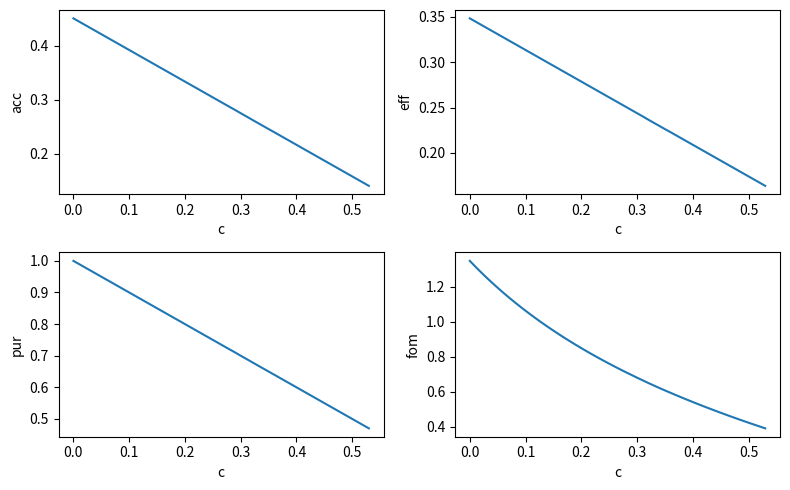
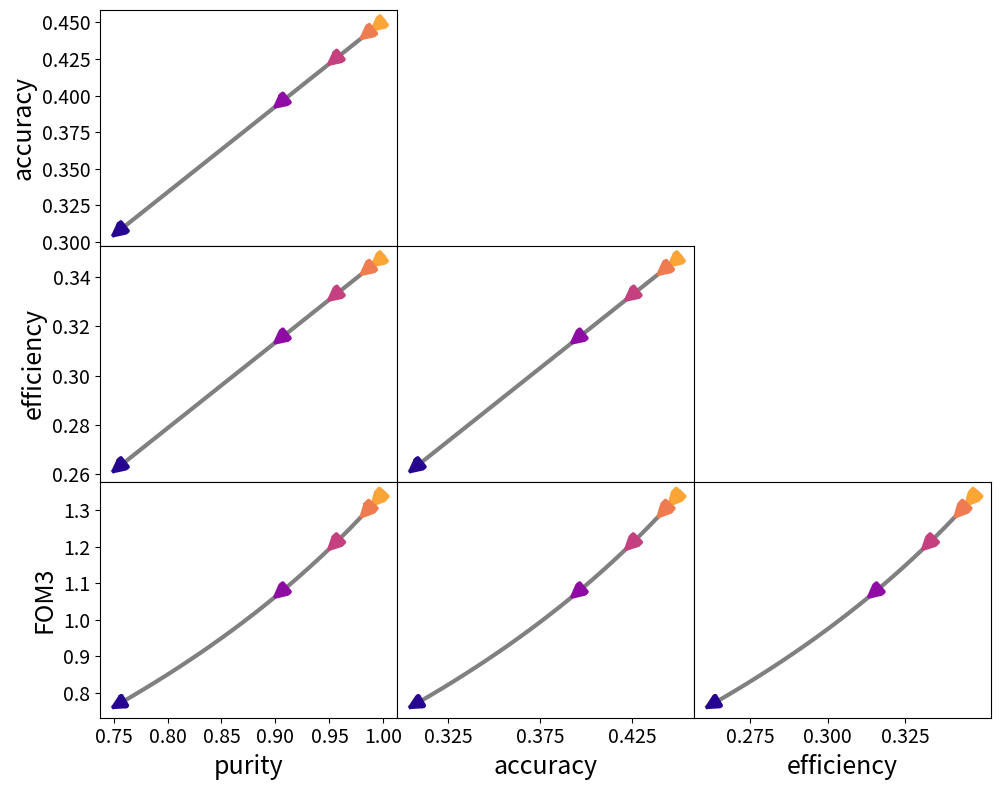

These charts were generated, in order, by the following Python code:
import pandas as pd
import numpy as np
import matplotlib.pylab as plt
import matplotlib.cm as cmx
import matplotlib.colors as colors

# Color map
rainbow = cm = plt.get_cmap('plasma_r')
cNorm  = colors.LogNorm(vmin=1, vmax=30) #colors.Normalize(vmin=0, vmax=50)
scalarMap = cmx.ScalarMappable(norm=cNorm, cmap=rainbow)
color_map = scalarMap.to_rgba(np.arange(1, 30))

nsamp = 3000
field = 'DDF'

total_num = {}
total_num['DDF'] = {}
total_num['DDF']['all'] = 10228
total_num['DDF']['Ia'] = 8613
total_num['DDF']['others'] = total_num['DDF']['all'] - total_num['DDF']['Ia']
total_num['WFD'] = {}
total_num['WFD']['all'] = 1094829
total_num['WFD']['Ia'] = 999789
total_num['WFD']['others'] = total_num['WFD']['all'] - total_num['WFD']['Ia']

max_cont = total_num[field]['others']/nsamp

print('Maximum possible contamination: ', max_cont)

cont_axis = np.arange(0.0, 1, 0.01)

metrics = []

for c in cont_axis:

    ccIa = int(nsamp * (1 - c))
    wcIa = total_num[field]['Ia'] - ccIa

    wcOther = int(nsamp * c)
    ccOther = total_num[field]['others'] - wcOther
    
    if wcOther <= nsamp and ccOther >= 0:

        eff = ccIa/total_num[field]['Ia']
        acc = (ccIa + ccOther)/total_num[field]['all']
        pur = ccIa/(ccIa + wcOther)
        fom = eff + ccIa/(ccIa + 3*wcOther)

        line = [acc, eff, pur, fom, ccIa, wcIa, ccOther, wcOther, c]
        metrics.append(line)

metrics_res = pd.DataFrame(metrics, columns=['acc', 'eff', 'pur', 'fom', 'ccIa', 'wcIa', 'ccOther', 'wcOther', 'cont'])

plt.figure(figsize=(8, 5))

for i in range(4):
    name = list(metrics_res.keys())[i]
    plt.subplot(2,2, i + 1)
    plt.plot(metrics_res['cont'], metrics_res[name])
    plt.xlabel('c')
    plt.ylabel(name)
    
plt.tight_layout()
plt.show()

metrics_res = metrics_res[metrics_res['cont'].values <=0.25]

step = 1
lw = 3                       #  arrow width
fs=18                        # font size axis labels
ls = 14                      # font axis ticks
lcolor = 'grey'              # color of the line
aw = 8                       # size of the arrow

cont = [0.0, 0.01, 0.04, 0.09, 0.24]     # contamination levels
pos_list = np.arange(metrics_res.shape[0])[np.array([item in cont for item in metrics_res['cont'].values])]

plt.figure(figsize=(10, 8))

ax1 = plt.subplot(3,3, 1)
plt.plot(metrics_res['pur'], metrics_res['acc'], color=lcolor, lw=lw)
for i in range(len(pos_list)):
    ax1.annotate("", xy=(metrics_res.iloc[pos_list[i] + step]['pur'], metrics_res.iloc[pos_list[i] + step]['acc']), 
                 xytext=(metrics_res.iloc[pos_list[i]]['pur'], metrics_res.iloc[pos_list[i]]['acc']),
                 arrowprops={#'arrowstyle': "->", 
                     'color':color_map[int(100*cont[i])+1], 'lw':lw,
                            'headlength': aw, 'headwidth':aw,  'width':aw})
plt.xticks([])
plt.yticks(fontsize=ls)
plt.ylabel('accuracy', fontsize=fs)

ax4 = plt.subplot(3,3, 4)
plt.plot(metrics_res['pur'], metrics_res['eff'], color=lcolor, lw=lw)
for i in range(len(pos_list)):
    ax4.annotate("", xy=(metrics_res.iloc[pos_list[i] + step]['pur'], metrics_res.iloc[pos_list[i] + step]['eff']), 
                 xytext=(metrics_res.iloc[pos_list[i]]['pur'], metrics_res.iloc[pos_list[i]]['eff']),
                 arrowprops={'headlength': aw, 'headwidth':aw,  'width':aw,  'color':color_map[int(100*cont[i] +1)], 'lw':lw})
plt.xticks([])
plt.yticks(fontsize=ls)
plt.ylabel('efficiency', fontsize=fs)

ax5 = plt.subplot(3,3, 5)
plt.plot(metrics_res['acc'], metrics_res['eff'], color=lcolor, lw=lw)
for i in range(len(pos_list)):
    ax5.annotate("", xy=(metrics_res.iloc[pos_list[i] + step]['acc'], metrics_res.iloc[pos_list[i] + step]['eff']), 
                 xytext=(metrics_res.iloc[pos_list[i]]['acc'], metrics_res.iloc[pos_list[i]]['eff']),
                 arrowprops={'headlength': aw, 'headwidth':aw,  'width':aw, 'color':color_map[int(100*cont[i]+1)], 'lw':lw})
plt.xticks([])
plt.yticks([])

ax7 = plt.subplot(3,3, 7)
plt.plot(metrics_res['pur'], metrics_res['fom'], color=lcolor, lw=lw)
for i in range(len(pos_list)):
    ax7.annotate("", xy=(metrics_res.iloc[pos_list[i] + step]['pur'], metrics_res.iloc[pos_list[i] + step]['fom']), 
                 xytext=(metrics_res.iloc[pos_list[i]]['pur'], metrics_res.iloc[pos_list[i]]['fom']),
                 arrowprops={'headlength': aw, 'headwidth':aw,  'width':aw,  'color':color_map[int(100*cont[i]+1)], 'lw':lw})
plt.ylabel('FOM3', fontsize=fs)
plt.xlabel('purity', fontsize=fs)
plt.yticks(fontsize=ls)
plt.xticks(fontsize=ls)


ax5 = plt.subplot(3,3, 8)
plt.plot(metrics_res['acc'], metrics_res['fom'], color=lcolor, lw=lw)
for i in range(len(pos_list)):
    ax5.annotate("", xy=(metrics_res.iloc[pos_list[i] + step]['acc'], metrics_res.iloc[pos_list[i] + step]['fom']), 
                 xytext=(metrics_res.iloc[pos_list[i]]['acc'], metrics_res.iloc[pos_list[i]]['fom']),
                 arrowprops={'headlength': aw, 'headwidth':aw,  'width':aw,  'color':color_map[int(100*cont[i]+1)], 'lw':lw})
plt.xlabel('accuracy', fontsize=fs)
plt.yticks([])
plt.xticks([0.325, 0.375, 0.425])
plt.xticks(fontsize=ls)

ax6 = plt.subplot(3,3, 9)
plt.plot(metrics_res['eff'], metrics_res['fom'], color=lcolor, lw=lw)

for i in range(len(pos_list)):
    ax6.annotate("", xy=(metrics_res.iloc[pos_list[i]+step]['eff'], metrics_res.iloc[pos_list[i]+step]['fom']), 
                 xytext=(metrics_res.iloc[pos_list[i]]['eff'], metrics_res.iloc[pos_list[i]]['fom']),
                 arrowprops={'headlength': aw, 'headwidth':aw,  'width':aw, 'color':color_map[int(100*cont[i]+1)], 'lw':lw})
plt.xlabel('efficiency', fontsize=fs)
plt.yticks([])
plt.xticks([0.26, 0.28,0.30, 0.32, 0.34])
plt.xticks([0.275, 0.300, 0.325], fontsize=ls)

plt.tight_layout()
plt.subplots_adjust(hspace=0, wspace=0)
plt.savefig('simple_metrics.pdf')
#plt.show()



